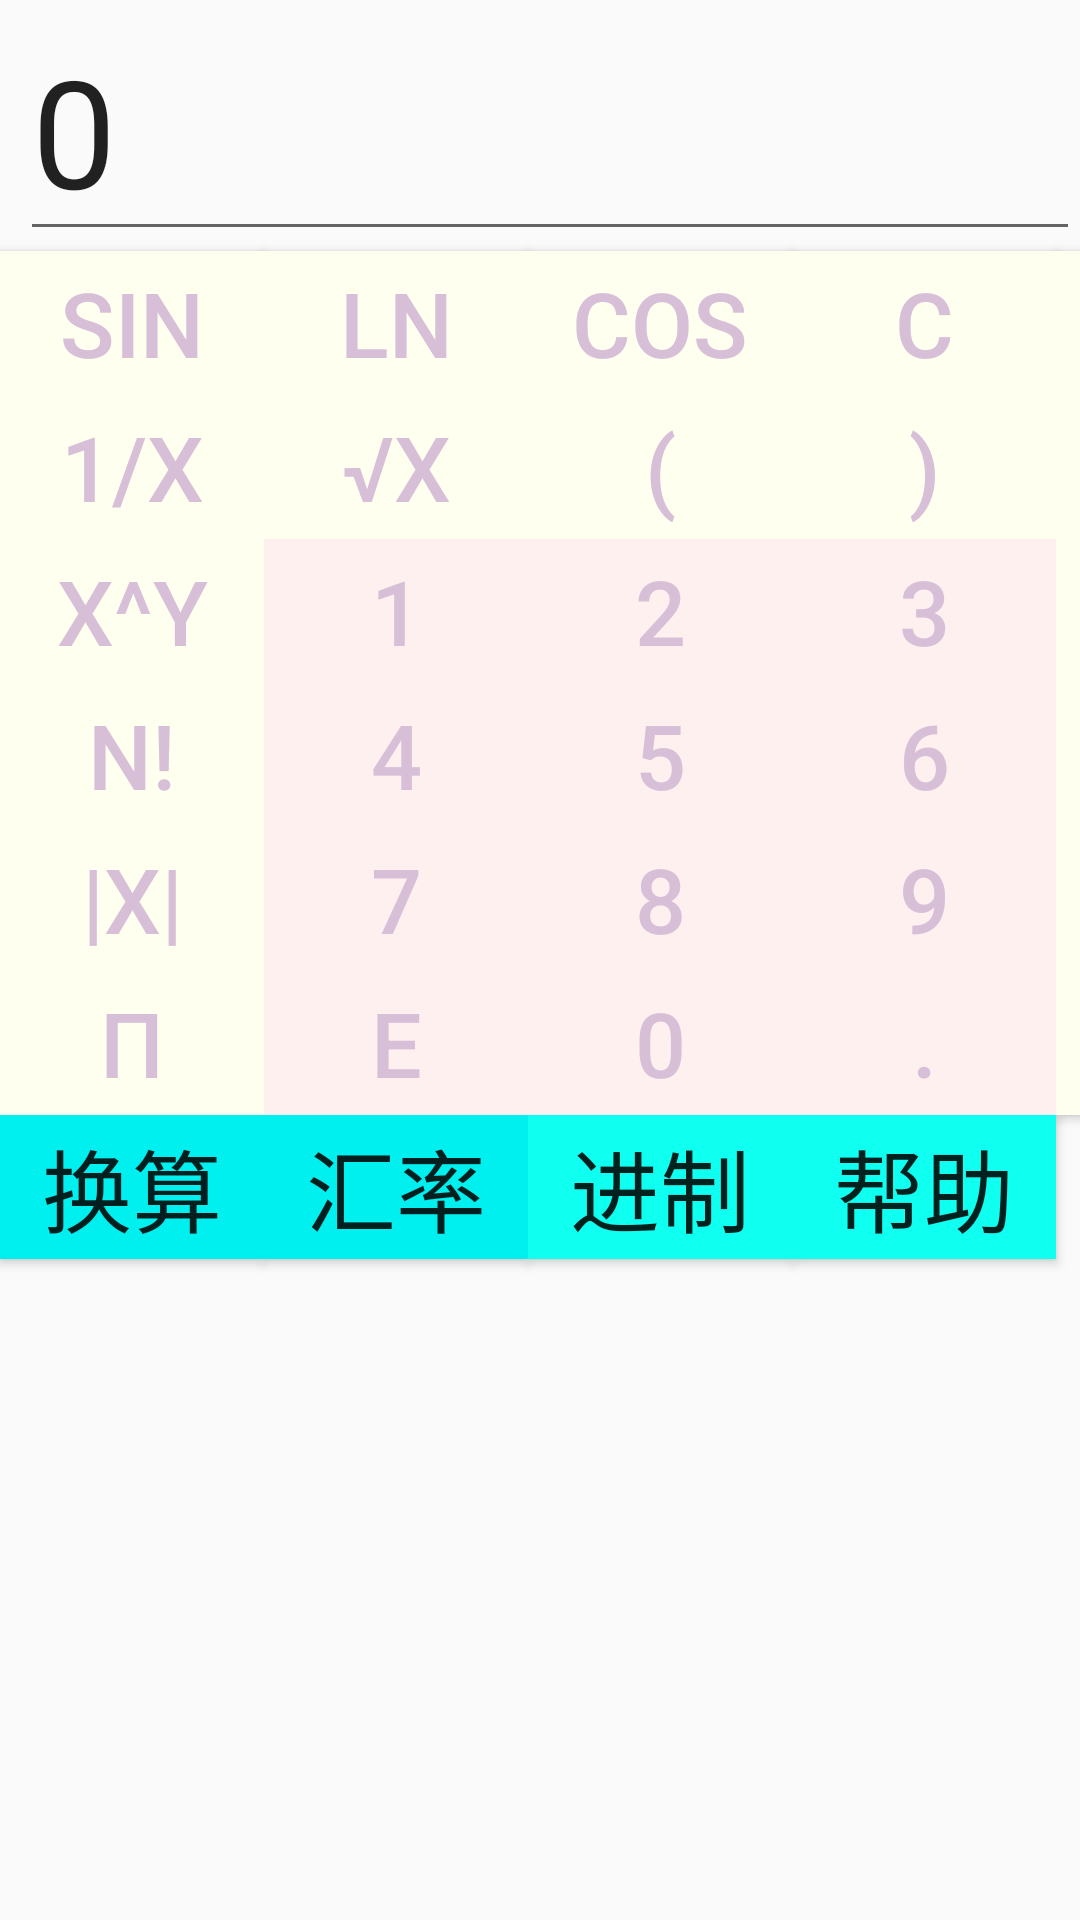

Write the Android layout XML for this screen, with the resource values it uses.
<!-- AndroidManifest.xml: application theme Theme.Jisuanqi -->
<!-- res/layout/activity_main.xml -->
<?xml version="1.0" encoding="utf-8"?>
<GridLayout xmlns:android="http://schemas.android.com/apk/res/android"
    android:layout_width="match_parent"
    android:layout_height="match_parent"
    android:rowCount="6"
    android:columnCount="5"
    >

    <EditText
        android:id="@+id/a_edit"
        android:layout_width="match_parent"
        android:layout_height="wrap_content"
        android:layout_columnSpan = "5"
        android:layout_marginLeft="20px"
        android:gravity="left"
        android:text="0"
        android:textSize="50dip"
        /> 



    <Button android:text ="sin" android:id="@+id/btn_sin" android:textSize="30sp" android:background="#FFFFF0" android:textColor="@color/hui"/>
    <Button android:text ="ln" android:id="@+id/btn_ln" android:textSize="30sp" android:background="#FFFFF0" android:textColor="@color/hui"/>
    <Button android:text ="cos" android:id="@+id/btn_cos" android:textSize="30sp" android:background="#FFFFF0" android:textColor="@color/hui"/>
    <Button android:text ="c" android:id="@+id/btn_c" android:textSize="30sp" android:background="#FFFFF0" android:textColor="@color/hui"/>
    <Button android:text ="x" android:id="@+id/btn_x" android:textSize="30sp" android:background="#FFFFF0" android:textColor="@color/hui"/>
    <Button android:text ="1/x" android:id="@+id/btn_1x" android:textSize="30sp" android:background="#FFFFF0" android:textColor="@color/hui"/>
    <Button android:text ="√x" android:id="@+id/btn_gx" android:textSize="30sp" android:background="#FFFFf0" android:textColor="@color/hui"/>
    <Button android:text ="(" android:id="@+id/btn_zuo" android:textSize="30sp" android:background="#FFFFF0" android:textColor="@color/hui"/>
    <Button android:text =")" android:id="@+id/btn_you" android:textSize="30sp" android:background="#FFFFF0" android:textColor="@color/hui"/>
    <Button android:text ="+" android:id="@+id/btn_jia" android:textSize="30sp" android:background="#FFFFF0" android:textColor="@color/hui"/>

    <Button android:text ="x^y" android:id="@+id/btn_xy" android:textSize="30sp" android:background="#FFFFF0" android:textColor="@color/hui"/>
    <Button android:text ="1" android:id="@+id/btn_one" android:textSize="30sp" android:background="#FFF0f0" android:textColor="@color/hui"/>
    <Button android:text ="2" android:id="@+id/btn_two" android:textSize="30sp" android:background="#FFF0f0" android:textColor="@color/hui"/>
    <Button android:text ="3" android:id="@+id/btn_three" android:textSize="30sp" android:background="#FFF0f0" android:textColor="@color/hui"/>
    <Button android:text ="-" android:id="@+id/btn_jian" android:textSize="30sp" android:background="#FFFFF0" android:textColor="@color/hui"/>
    <Button android:text ="n!" android:id="@+id/btn_njie" android:textSize="30sp" android:background="#FFFFF0" android:textColor="@color/hui"/>

    <Button android:text ="4" android:id="@+id/btn_four" android:textSize="30sp" android:background="#FFF0f0" android:textColor="@color/hui"/>
    <Button android:text ="5" android:id="@+id/btn_five" android:textSize="30sp" android:background="#FFF0f0" android:textColor="@color/hui"/>
    <Button android:text ="6" android:id="@+id/btn_six" android:textSize="30sp" android:background="#FFF0f0" android:textColor="@color/hui"/>
    <Button android:text ="*" android:id="@+id/btn_chen" android:textSize="30sp" android:background="#FFFff0" android:textColor="@color/hui"/>

    <Button android:text ="|x|" android:id="@+id/btn_jue" android:textSize="30sp" android:background="#FFFff0" android:textColor="@color/hui"/>
    <Button android:text ="7" android:id="@+id/btn_seven" android:textSize="30sp" android:background="#FFF0f0" android:textColor="@color/hui"/>
    <Button android:text ="8" android:id="@+id/btn_eight" android:textSize="30sp" android:background="#FFF0f0" android:textColor="@color/hui"/>

    <Button android:text ="9" android:id="@+id/btn_ninth" android:textSize="30sp" android:background="#FFF0f0" android:textColor="@color/hui"/>
    <Button android:text ="/" android:id="@+id/btn_chu" android:textSize="30sp" android:background="#FFFff0" android:textColor="@color/hui"/>

    <Button android:text ="π" android:id="@+id/btn_π" android:textSize="30sp" android:background="#FFFff0" android:textColor="@color/hui"/>
    <Button android:text ="e" android:id="@+id/btn_e" android:textSize="30sp" android:background="#FFF0f0" android:textColor="@color/hui"/>
    <Button android:text ="0" android:id="@+id/btn_ling" android:textSize="30sp" android:background="#FFF0f0" android:textColor="@color/hui"/>
    <Button android:text ="." android:id="@+id/btn_dian" android:textSize="30sp" android:background="#FFF0f0" android:textColor="@color/hui"/>
    <Button android:text ="=" android:id="@+id/btn_deng" android:textSize="30sp" android:background="#FFFff0" android:textColor="@color/hui"/>

    <Button
        android:id="@+id/btn_hu_an"
        android:layout_height="wrap_content"
        android:layout_width="wrap_content"
        android:text="换算"
        android:textSize="30sp"
        android:onClick="huansu"
        android:layout_columnSpan="1"
        android:background="#ff00f0f0"
        />
    <Button
        android:id="@+id/btn_hui_lv"
        android:layout_height="wrap_content"
        android:layout_width="wrap_content"
        android:text="汇率"
        android:textSize="30sp"
        android:layout_columnSpan="1"
        android:background="#ff00f0f0"
        />

    <Button
        android:id="@+id/btn_jin_zhi"
        android:layout_width="wrap_content"
        android:layout_height="wrap_content"
        android:layout_row="0"
        android:layout_columnSpan="1"
        android:background="#ff0ffff0"
        android:text="进制"
        android:textSize="30sp" />
 <Button
        android:id="@+id/btn_help"
        android:layout_width="wrap_content"
        android:layout_height="wrap_content"
        android:layout_row="0"
        android:layout_columnSpan="2"
        android:background="#ff0ffff0"
        android:text="帮助"
        android:textSize="30sp" />

</GridLayout>
<!-- resources referenced by this layout -->
<resources>
  <color name="hui">#D8BFD8</color>
  <style name="Theme.Jisuanqi" parent="Theme.MaterialComponents.DayNight.DarkActionBar.Bridge">
          
          <item name="colorPrimary">@color/purple_500</item>
          <item name="colorPrimaryVariant">@color/purple_700</item>
          <item name="colorOnPrimary">@color/white</item>
          
          <item name="colorSecondary">@color/teal_200</item>
          <item name="colorSecondaryVariant">@color/teal_700</item>
          <item name="colorOnSecondary">@color/black</item>
          
          <item name="android:statusBarColor" tools:targetApi="l">?attr/colorPrimaryVariant</item>
          
      </style>
  <color name="purple_500">#FF6200EE</color>
  <color name="purple_700">#FF3700B3</color>
  <color name="white">#FFFFFFFF</color>
  <color name="teal_200">#FF03DAC5</color>
  <color name="teal_700">#FF018786</color>
  <color name="black">#FF000000</color>
</resources>
